2-way image classification set "prepared_dataset" from GitHub (Vedant-1724/GestureBot-Ai); label vocabulary: hazardous, non-hazardous.

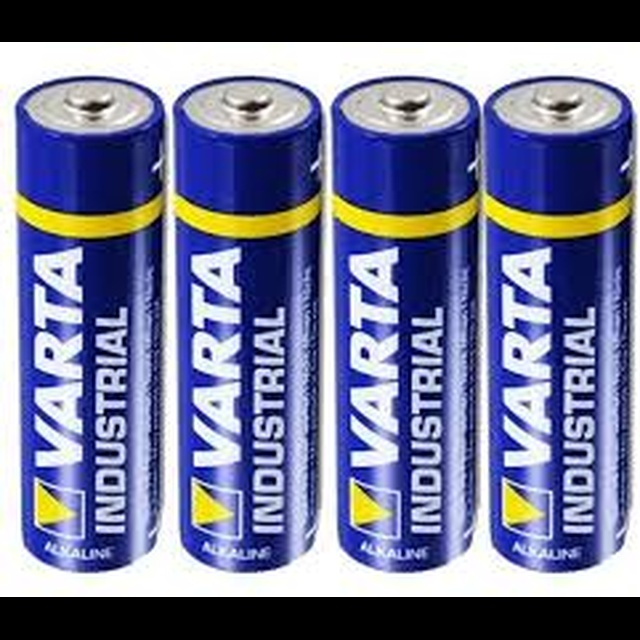
Label: hazardous

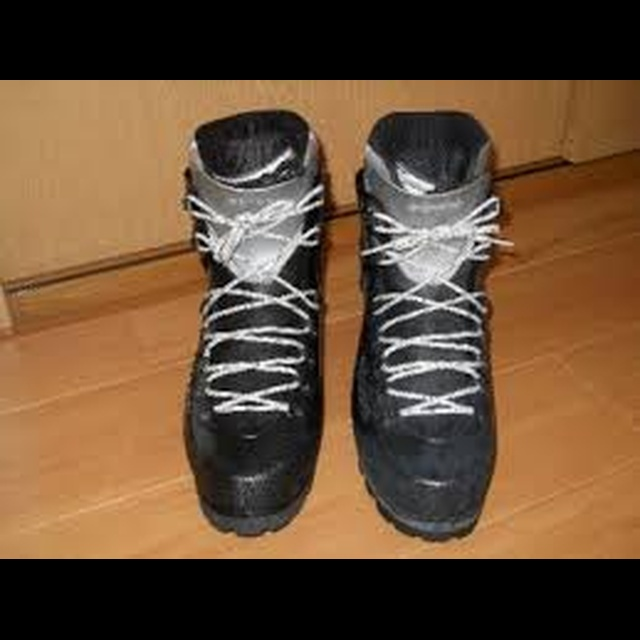
Label: non-hazardous

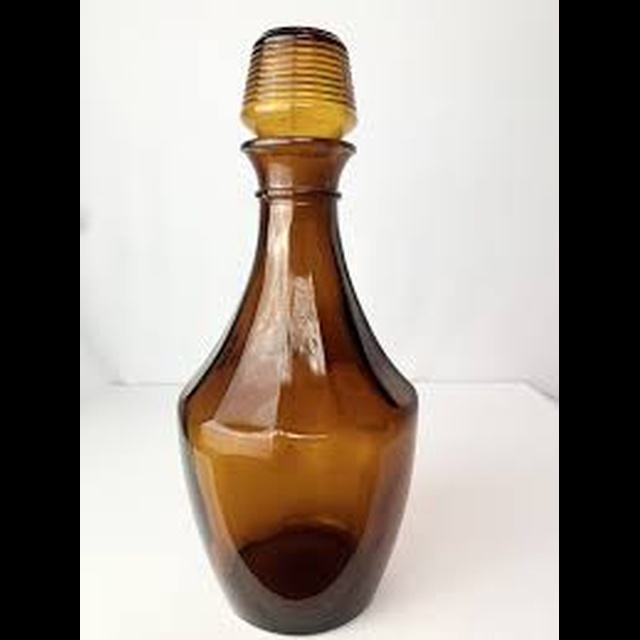
Label: hazardous

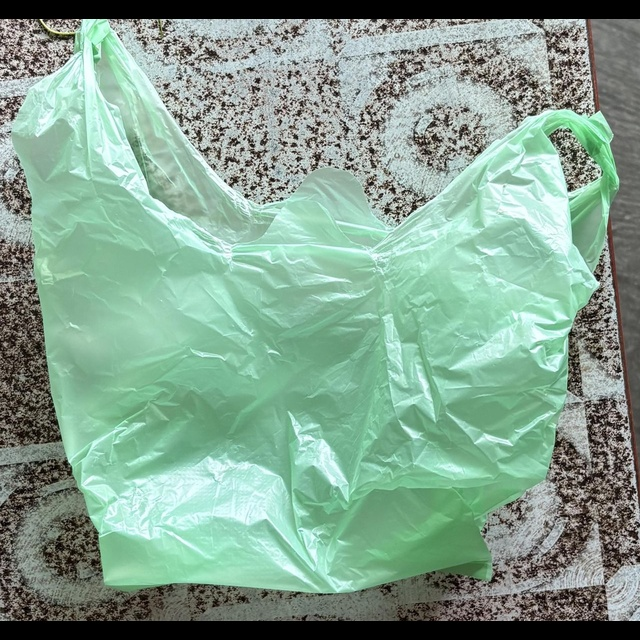
Label: non-hazardous

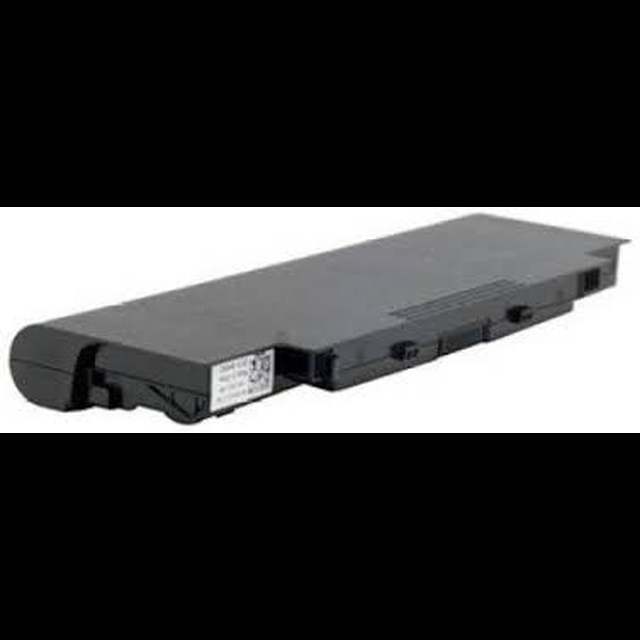
Label: hazardous

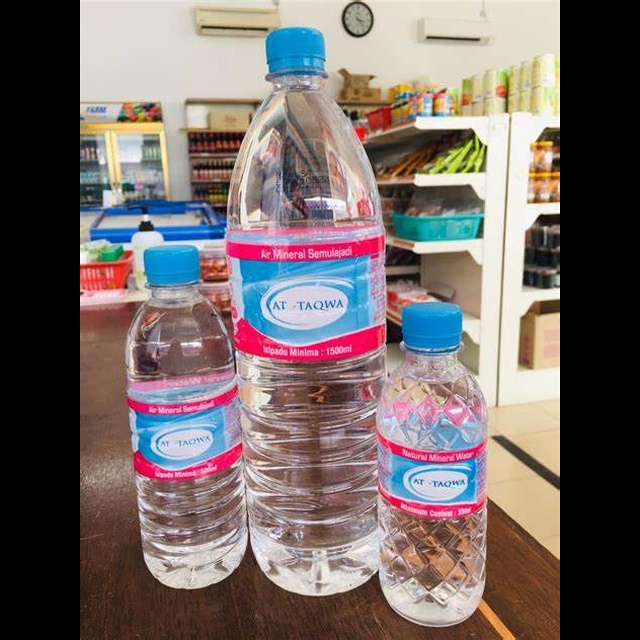
Label: non-hazardous
